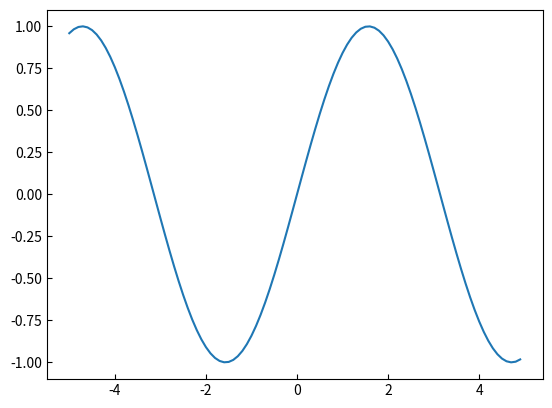

Write the Python code that produced this figure.
import numpy as np
import matplotlib.pyplot as plt
 
plt.rcParams['xtick.direction'] = 'in'
plt.rcParams['ytick.direction'] = 'in'
 
x = np.arange(-5, 5, 0.1)
y = np.sin(x)
 
plt.plot(x, y)
 
plt.show()
